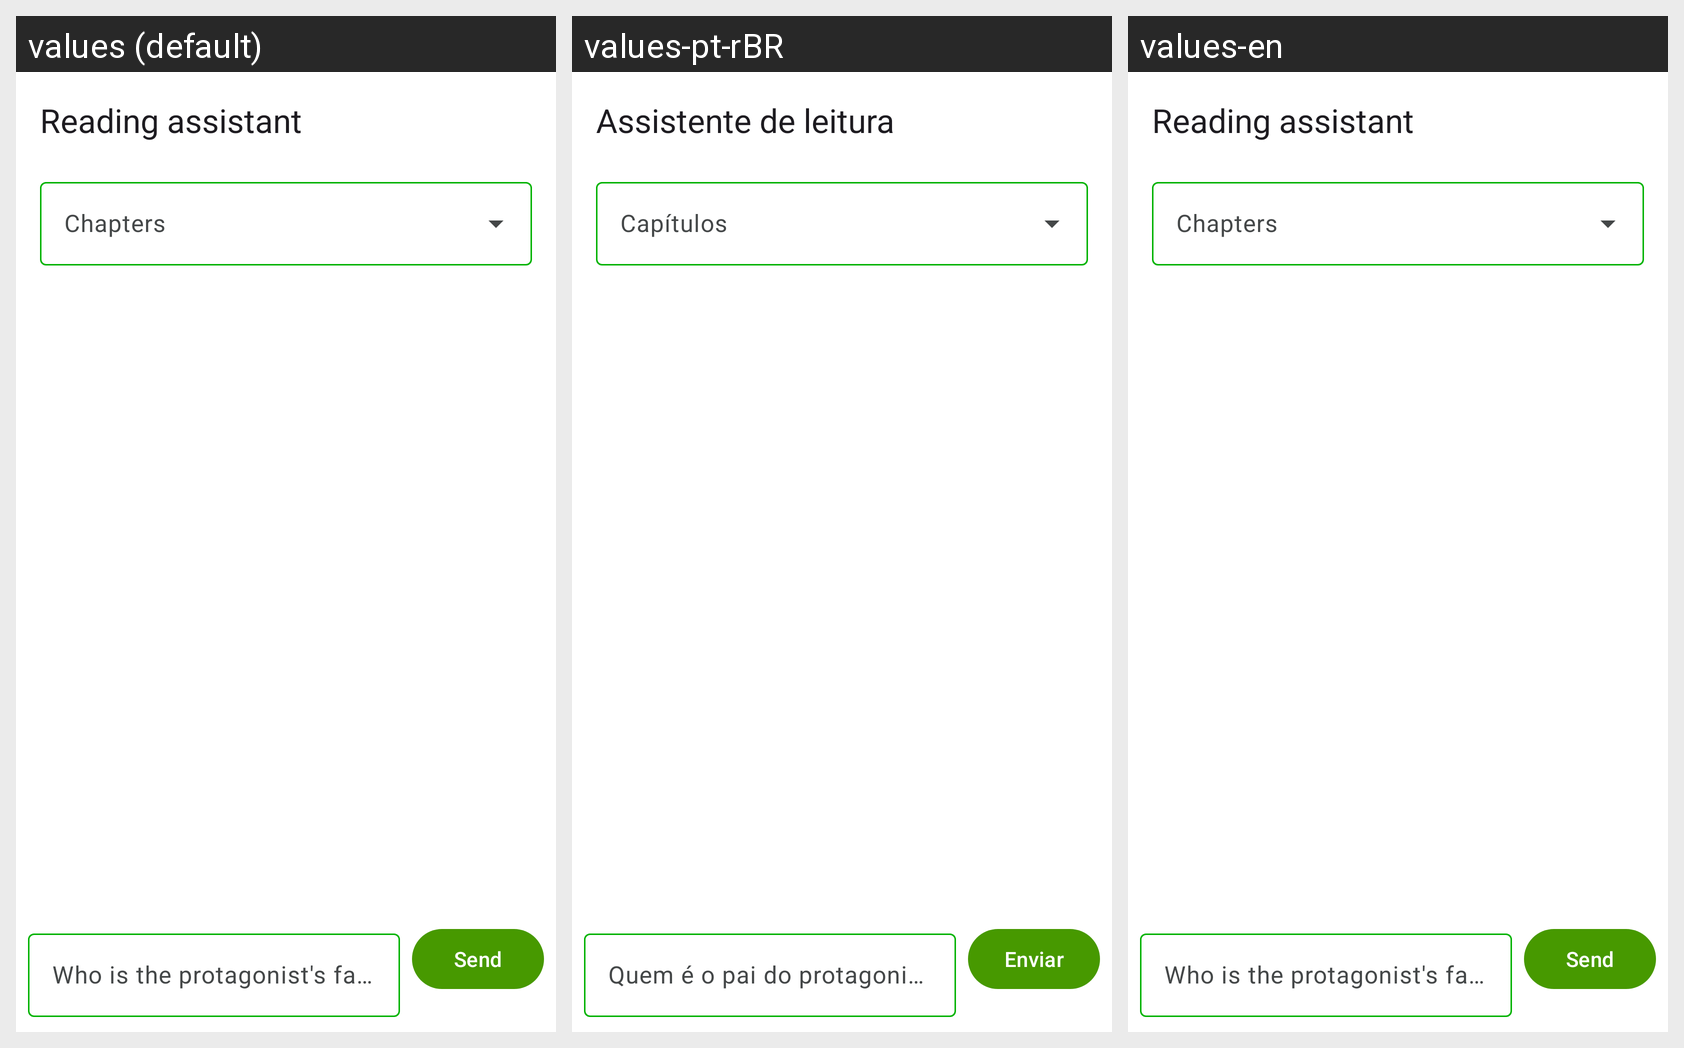

Strings drawn on this Android screen and how each of the app's shown locales translates them:
Android screen res/layout/activity_reading_assistant.xml rendered under 3 locales, left to right: values (default), values-pt-rBR, values-en. Device: Nexus 5 (rendered at 1080×1920; each locale shown at half size, 540×960, under a caption strip naming it); theme Theme.MangaReader.
Strings drawn on this screen, with the default value and each locale's value (text and hints the layout hard-codes, and strings that could not be matched under every locale, appear in the picture but are not listed):

llm_assistant_title
  values: Reading assistant
  values-pt-rBR: Assistente de leitura
  values-en: Reading assistant

llm_assistant_select_chapters
  values: Chapters
  values-pt-rBR: Capítulos
  values-en: Chapters

llm_assistant_hint
  values: Who is the protagonist's father? Explain this magic term…
  values-pt-rBR: Quem é o pai do protagonista? Explique este termo mágico…
  values-en: Who is the protagonist's father? Explain this magic term…

llm_assistant_send
  values: Send
  values-pt-rBR: Enviar
  values-en: Send
